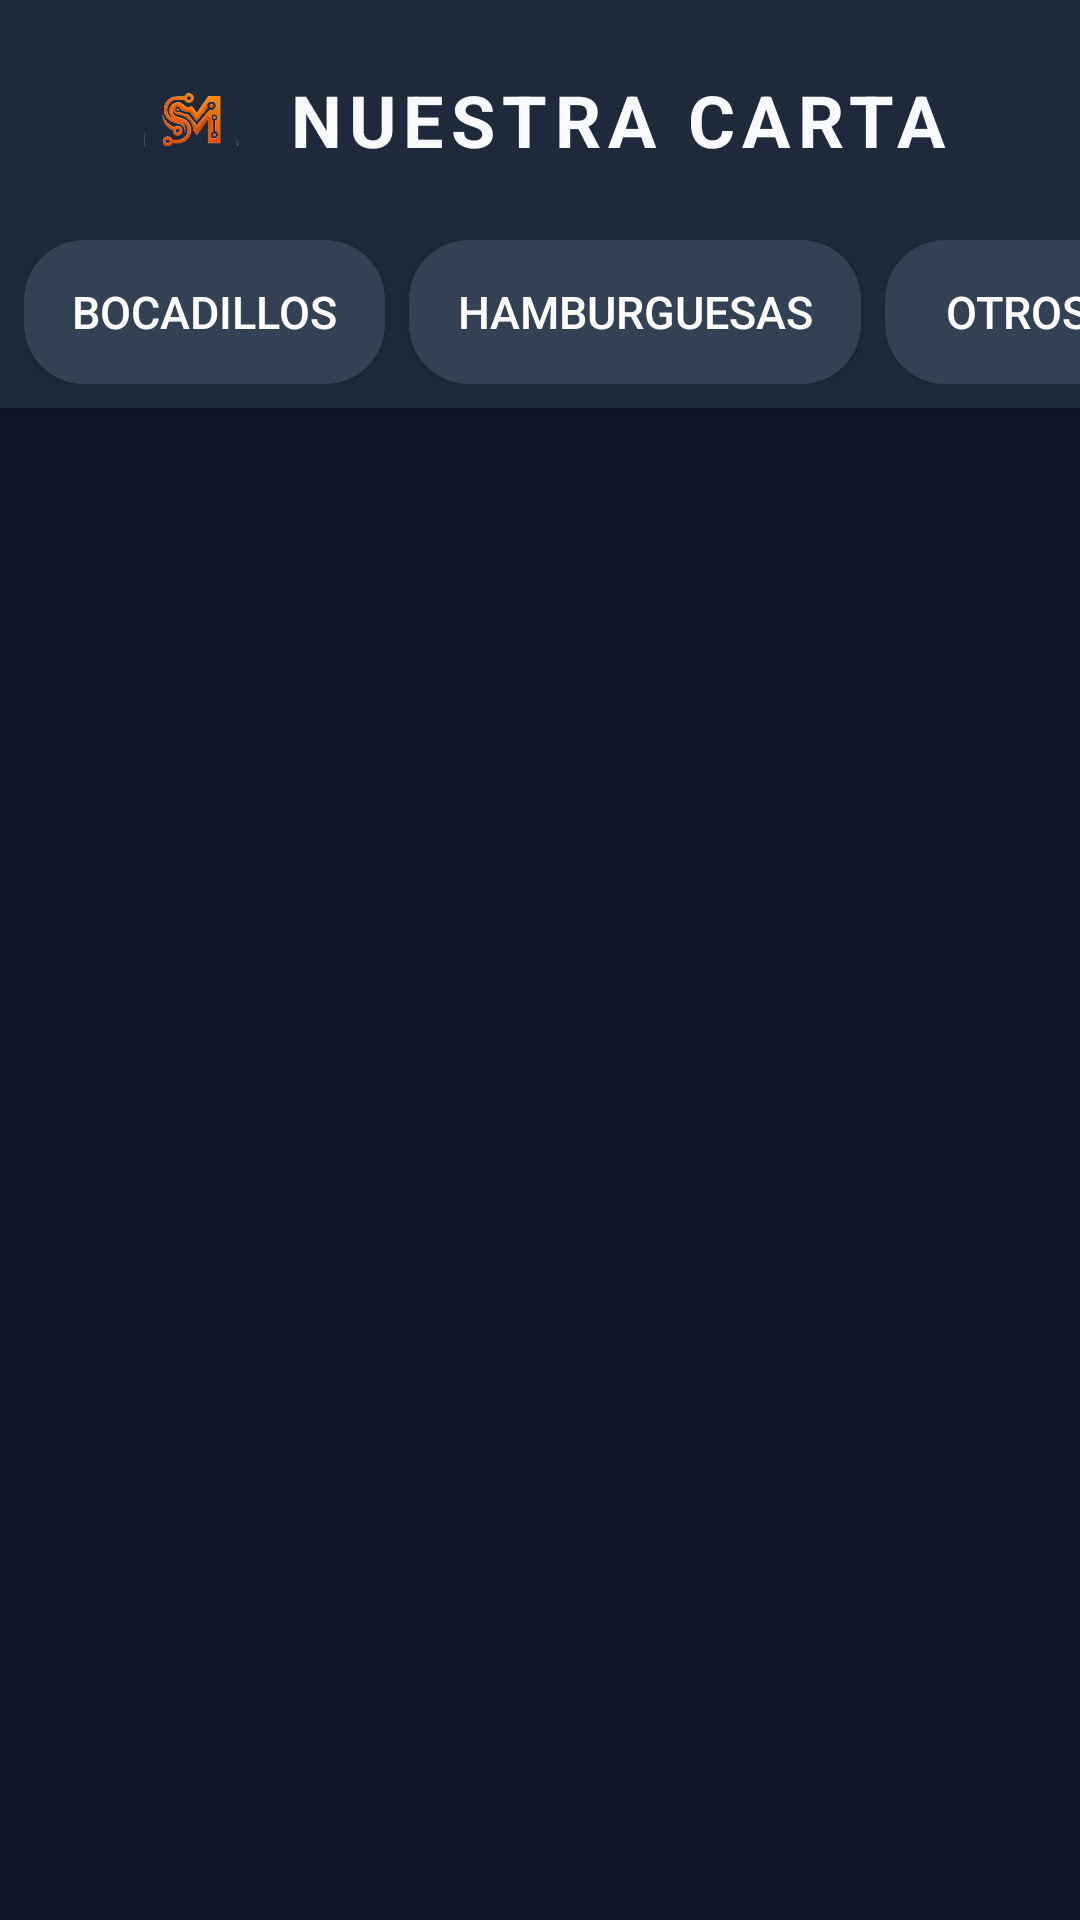

This screen was rendered from an Android layout file. Write that file and the resources it references.
<!-- AndroidManifest.xml: application theme Theme.MyApplication -->
<!-- res/layout/activity_lista_productos.xml -->
<?xml version="1.0" encoding="utf-8"?>
<LinearLayout xmlns:android="http://schemas.android.com/apk/res/android"
    android:layout_width="match_parent"
    android:layout_height="match_parent"
    android:orientation="vertical"
    android:background="#0F172A"
    android:fitsSystemWindows="true">

    <LinearLayout
        android:layout_width="match_parent"
        android:layout_height="wrap_content"
        android:orientation="vertical"
        android:background="#1E293B"
        android:elevation="4dp"
        android:paddingBottom="8dp">

        <RelativeLayout
            android:layout_width="match_parent"
            android:layout_height="wrap_content"
            android:padding="16dp">

            <ImageButton
                android:id="@+id/btnBack"
                android:layout_width="48dp"
                android:layout_height="48dp"
                android:layout_alignParentStart="true"
                android:layout_centerVertical="true"
                android:background="?attr/selectableItemBackgroundBorderless"
                android:src="@drawable/ic_arrow_back"
                android:contentDescription="@string/volver" />

            <LinearLayout
                android:layout_width="wrap_content"
                android:layout_height="wrap_content"
                android:layout_centerInParent="true"
                android:orientation="horizontal"
                android:gravity="center_vertical">

                <ImageView
                    android:contentDescription="@null"
                    android:layout_width="40dp"
                    android:layout_height="40dp"
                    android:src="@drawable/ic_logo_monogram"
                    android:scaleType="fitCenter"
                    android:layout_marginEnd="12dp" />

                <TextView
                    android:id="@+id/txtTituloCategoria"
                    android:layout_width="wrap_content"
                    android:layout_height="wrap_content"
                    android:text="@string/nuestra_carta"
                    android:textSize="24sp"
                    android:textStyle="bold"
                    android:textColor="#F8FAFC"
                    android:letterSpacing="0.1"/>
            </LinearLayout>
        </RelativeLayout>

        <HorizontalScrollView
            android:layout_width="match_parent"
            android:layout_height="wrap_content"
            android:scrollbars="none">

            <LinearLayout
                android:layout_width="wrap_content"
                android:layout_height="wrap_content"
                android:orientation="horizontal"
                android:paddingHorizontal="8dp">

                <Button
                    android:id="@+id/btnCatBocadillos"
                    android:layout_width="wrap_content"
                    android:layout_height="48dp"
                    android:text="@string/bocadillos"
                    android:textSize="15sp"
                    android:background="@drawable/fondo_boton_redondo"
                    android:textColor="#FFFFFF"
                    android:backgroundTint="#334155"
                    android:layout_marginEnd="8dp"/>

                <Button
                    android:id="@+id/btnCatHamburguesas"
                    android:layout_width="wrap_content"
                    android:layout_height="48dp"
                    android:text="@string/hamburguesas"
                    android:textSize="15sp"
                    android:background="@drawable/fondo_boton_redondo"
                    android:textColor="#FFFFFF"
                    android:backgroundTint="#334155"
                    android:layout_marginEnd="8dp"/>

                <Button
                    android:id="@+id/btnCatOtros"
                    android:layout_width="wrap_content"
                    android:layout_height="48dp"
                    android:text="@string/otros"
                    android:textSize="15sp"
                    android:background="@drawable/fondo_boton_redondo"
                    android:textColor="#FFFFFF"
                    android:backgroundTint="#334155"
                    android:layout_marginEnd="8dp"/>

                <Button
                    android:id="@+id/btnCatSalsas"
                    android:layout_width="wrap_content"
                    android:layout_height="48dp"
                    android:text="@string/salsas"
                    android:textSize="15sp"
                    android:background="@drawable/fondo_boton_redondo"
                    android:textColor="#FFFFFF"
                    android:backgroundTint="#334155"
                    android:layout_marginEnd="8dp"/>

            </LinearLayout>
        </HorizontalScrollView>
    </LinearLayout>

    <ListView
        android:id="@+id/listaProductos"
        android:layout_width="match_parent"
        android:layout_height="match_parent"
        android:background="#0F172A"
        android:divider="@null"
        android:dividerHeight="0dp"
        android:paddingTop="8dp"
        android:paddingBottom="16dp"
        android:clipToPadding="false"/>

</LinearLayout>
<!-- resources referenced by this layout -->
<resources>
  <!-- drawable fondo_boton_redondo (drawable) -->
  <?xml version="1.0" encoding="utf-8"?>
  <shape xmlns:android="http://schemas.android.com/apk/res/android"
      android:shape="rectangle">
  
      <solid android:color="#2196F3"/>
  
      <corners android:radius="20dp"/>
  
      <padding
          android:left="16dp"
          android:right="16dp"
          android:top="8dp"
          android:bottom="8dp"/>
  </shape>
  <!-- drawable ic_logo_monogram: png bitmap (drawable, 27535 bytes) -->
  <string name="bocadillos">Bocadillos</string>
  <string name="hamburguesas">Hamburguesas</string>
  <string name="nuestra_carta">NUESTRA CARTA</string>
  <string name="otros">Otros</string>
  <string name="salsas">Salsas</string>
  <string name="volver">Volver</string>
  <style name="Theme.MyApplication" parent="Theme.MaterialComponents.DayNight.NoActionBar">
          
          <item name="colorPrimary">@color/primary_brand</item>
          <item name="colorPrimaryVariant">@color/primary_variant</item>
          <item name="colorOnPrimary">@color/white</item>
          
          
          <item name="colorSecondary">@color/secondary_brand</item>
          <item name="colorSecondaryVariant">@color/secondary_brand</item>
          <item name="colorOnSecondary">@color/background_dark</item>
  
          
          <item name="android:statusBarColor">@color/background_dark</item>
          <item name="android:windowLightStatusBar">false</item>
          
          
          <item name="android:navigationBarColor">@color/background_dark</item>
          <item name="android:navigationBarDividerColor" tools:targetApi="o">@color/surface_light</item>
          <item name="android:windowDrawsSystemBarBackgrounds">true</item>
          
          
          <item name="android:windowBackground">@color/background_dark</item>
          <item name="colorSurface">@color/surface_dark</item>
          <item name="colorOnSurface">@color/text_primary</item>
  
          
      </style>
  <color name="primary_brand">#3B82F6</color>
  <color name="primary_variant">#2563EB</color>
  <color name="white">#FFFFFFFF</color>
  <color name="secondary_brand">#10B981</color>
  <color name="background_dark">#0F172A</color>
  <color name="surface_light">#334155</color>
  <color name="surface_dark">#1E293B</color>
  <color name="text_primary">#F8FAFC</color>
</resources>
